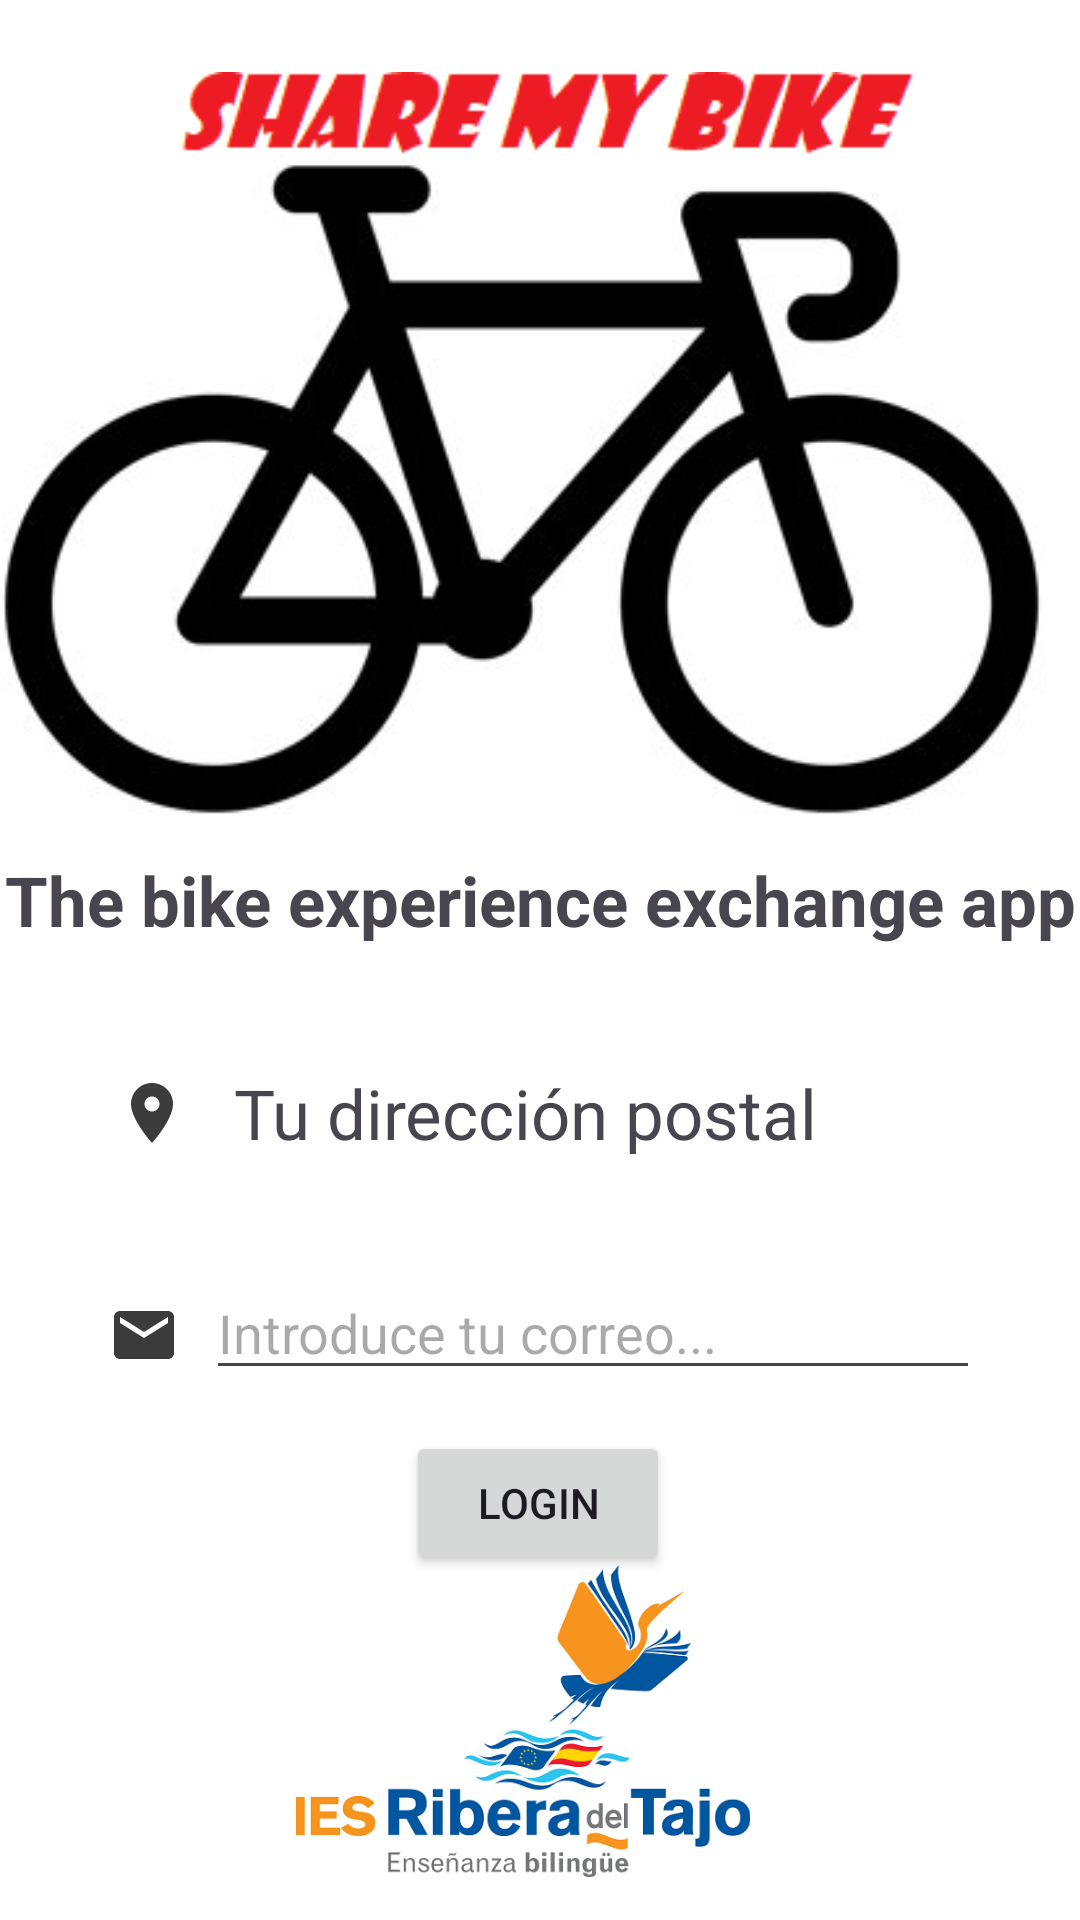

Layout XML and referenced resources for this Android screen:
<!-- AndroidManifest.xml: application theme Theme.SHAREDMYBIKE -->
<!-- res/layout/activity_main.xml -->
<?xml version="1.0" encoding="utf-8"?>
<androidx.constraintlayout.widget.ConstraintLayout xmlns:android="http://schemas.android.com/apk/res/android"
    xmlns:app="http://schemas.android.com/apk/res-auto"
    xmlns:tools="http://schemas.android.com/tools"
    android:id="@+id/main"
    android:layout_width="match_parent"
    android:layout_height="match_parent"
    android:background="#FFFFFF"
    tools:context=".MainActivity">

    <ImageButton
        android:id="@+id/btnCorreo"
        android:layout_width="wrap_content"
        android:layout_height="wrap_content"
        android:src="@drawable/correo_black"
        android:backgroundTint="#FFFFFF"
        app:layout_constraintBottom_toBottomOf="parent"
        app:layout_constraintEnd_toEndOf="parent"
        app:layout_constraintHorizontal_bias="0.077"
        app:layout_constraintStart_toStartOf="parent"
        app:layout_constraintTop_toTopOf="parent"
        app:layout_constraintVertical_bias="0.71" />

    <ImageButton
        android:id="@+id/btnLocation"
        android:layout_width="54dp"
        android:layout_height="43dp"
        android:backgroundTint="#FFFFFF"
        android:src="@drawable/location_black"
        app:layout_constraintBottom_toBottomOf="parent"
        app:layout_constraintEnd_toEndOf="parent"
        app:layout_constraintHorizontal_bias="0.077"
        app:layout_constraintStart_toStartOf="parent"
        app:layout_constraintTop_toTopOf="parent"
        app:layout_constraintVertical_bias="0.585" />

    <ImageView
        android:id="@+id/logoApp"
        android:layout_width="wrap_content"
        android:layout_height="wrap_content"
        app:layout_constraintBottom_toBottomOf="parent"
        app:layout_constraintEnd_toEndOf="parent"
        app:layout_constraintHorizontal_bias="0.0"
        app:layout_constraintStart_toStartOf="parent"
        app:layout_constraintTop_toTopOf="parent"
        app:layout_constraintVertical_bias="0.015"
        app:srcCompat="@drawable/share_my_bike_logo" />

    <TextView
        android:id="@+id/textIntro"
        android:layout_width="wrap_content"
        android:layout_height="wrap_content"
        android:text="The bike experience exchange app"
        android:textSize="23sp"
        android:textStyle="bold"
        app:layout_constraintBottom_toBottomOf="parent"
        app:layout_constraintEnd_toEndOf="parent"
        app:layout_constraintStart_toStartOf="parent"
        app:layout_constraintTop_toTopOf="parent"
        app:layout_constraintVertical_bias="0.467" />

    <Button
        android:id="@+id/btnLogin"
        android:layout_width="wrap_content"
        android:layout_height="wrap_content"
        android:text="Login"
        app:layout_constraintBottom_toBottomOf="parent"
        app:layout_constraintEnd_toEndOf="parent"
        app:layout_constraintHorizontal_bias="0.498"
        app:layout_constraintStart_toStartOf="parent"
        app:layout_constraintTop_toTopOf="parent"
        app:layout_constraintVertical_bias="0.806" />

    <ImageView
        android:id="@+id/imgLogo"
        android:layout_width="210dp"
        android:layout_height="104dp"
        app:layout_constraintBottom_toBottomOf="parent"
        app:layout_constraintEnd_toEndOf="parent"
        app:layout_constraintHorizontal_bias="0.463"
        app:layout_constraintStart_toStartOf="parent"
        app:layout_constraintTop_toTopOf="parent"
        app:layout_constraintVertical_bias="0.973"
        app:srcCompat="@drawable/logo" />

    <TextView
        android:id="@+id/textPostal"
        android:layout_width="229dp"
        android:layout_height="29dp"
        android:text="Tu dirección postal"
        android:textSize="23sp"
        app:layout_constraintBottom_toBottomOf="parent"
        app:layout_constraintEnd_toEndOf="parent"
        app:layout_constraintHorizontal_bias="0.596"
        app:layout_constraintStart_toStartOf="parent"
        app:layout_constraintTop_toTopOf="parent"
        app:layout_constraintVertical_bias="0.582" />

    <ImageView
        android:id="@+id/btnAjustes"
        android:layout_width="46dp"
        android:layout_height="50dp"
        app:layout_constraintBottom_toBottomOf="parent"
        app:layout_constraintEnd_toEndOf="parent"
        app:layout_constraintHorizontal_bias="0.923"
        app:layout_constraintStart_toStartOf="parent"
        app:layout_constraintTop_toTopOf="parent"
        app:layout_constraintVertical_bias="0.806"
        app:srcCompat="@drawable/icono_ajustes" />

    <EditText
        android:id="@+id/editEmail"
        android:layout_width="258dp"
        android:layout_height="39dp"
        android:ems="10"
        android:hint="Introduce tu correo..."
        android:maxLength="40"
        android:inputType="textEmailAddress"
        app:layout_constraintBottom_toBottomOf="parent"
        app:layout_constraintEnd_toEndOf="parent"
        app:layout_constraintHorizontal_bias="0.673"
        app:layout_constraintStart_toStartOf="parent"
        app:layout_constraintTop_toTopOf="parent"
        app:layout_constraintVertical_bias="0.706" />
</androidx.constraintlayout.widget.ConstraintLayout>
<!-- resources referenced by this layout -->
<resources>
  <!-- drawable correo_black (drawable) -->
  <vector xmlns:android="http://schemas.android.com/apk/res/android" android:height="24dp" android:tint="#3B3B3B" android:viewportHeight="24" android:viewportWidth="24" android:width="24dp">
        
      <path android:fillColor="@android:color/white" android:pathData="M20,4L4,4c-1.1,0 -1.99,0.9 -1.99,2L2,18c0,1.1 0.9,2 2,2h16c1.1,0 2,-0.9 2,-2L22,6c0,-1.1 -0.9,-2 -2,-2zM20,8l-8,5 -8,-5L4,6l8,5 8,-5v2z"/>
      
  </vector>
  <!-- drawable location_black (drawable) -->
  <vector xmlns:android="http://schemas.android.com/apk/res/android" android:height="24dp" android:tint="#3B3B3B" android:viewportHeight="24" android:viewportWidth="24" android:width="24dp">
        
      <path android:fillColor="@android:color/white" android:pathData="M12,2C8.13,2 5,5.13 5,9c0,5.25 7,13 7,13s7,-7.75 7,-13c0,-3.87 -3.13,-7 -7,-7zM12,11.5c-1.38,0 -2.5,-1.12 -2.5,-2.5s1.12,-2.5 2.5,-2.5 2.5,1.12 2.5,2.5 -1.12,2.5 -2.5,2.5z"/>
      
  </vector>
  <!-- drawable logo: png bitmap (drawable, 48385 bytes) -->
  <!-- drawable share_my_bike_logo: png bitmap (drawable, 44873 bytes) -->
  <style name="Theme.SHAREDMYBIKE" parent="Base.Theme.SHAREDMYBIKE" />
  <style name="Base.Theme.SHAREDMYBIKE" parent="Theme.Material3.DayNight.NoActionBar">
          
          
      </style>
</resources>
